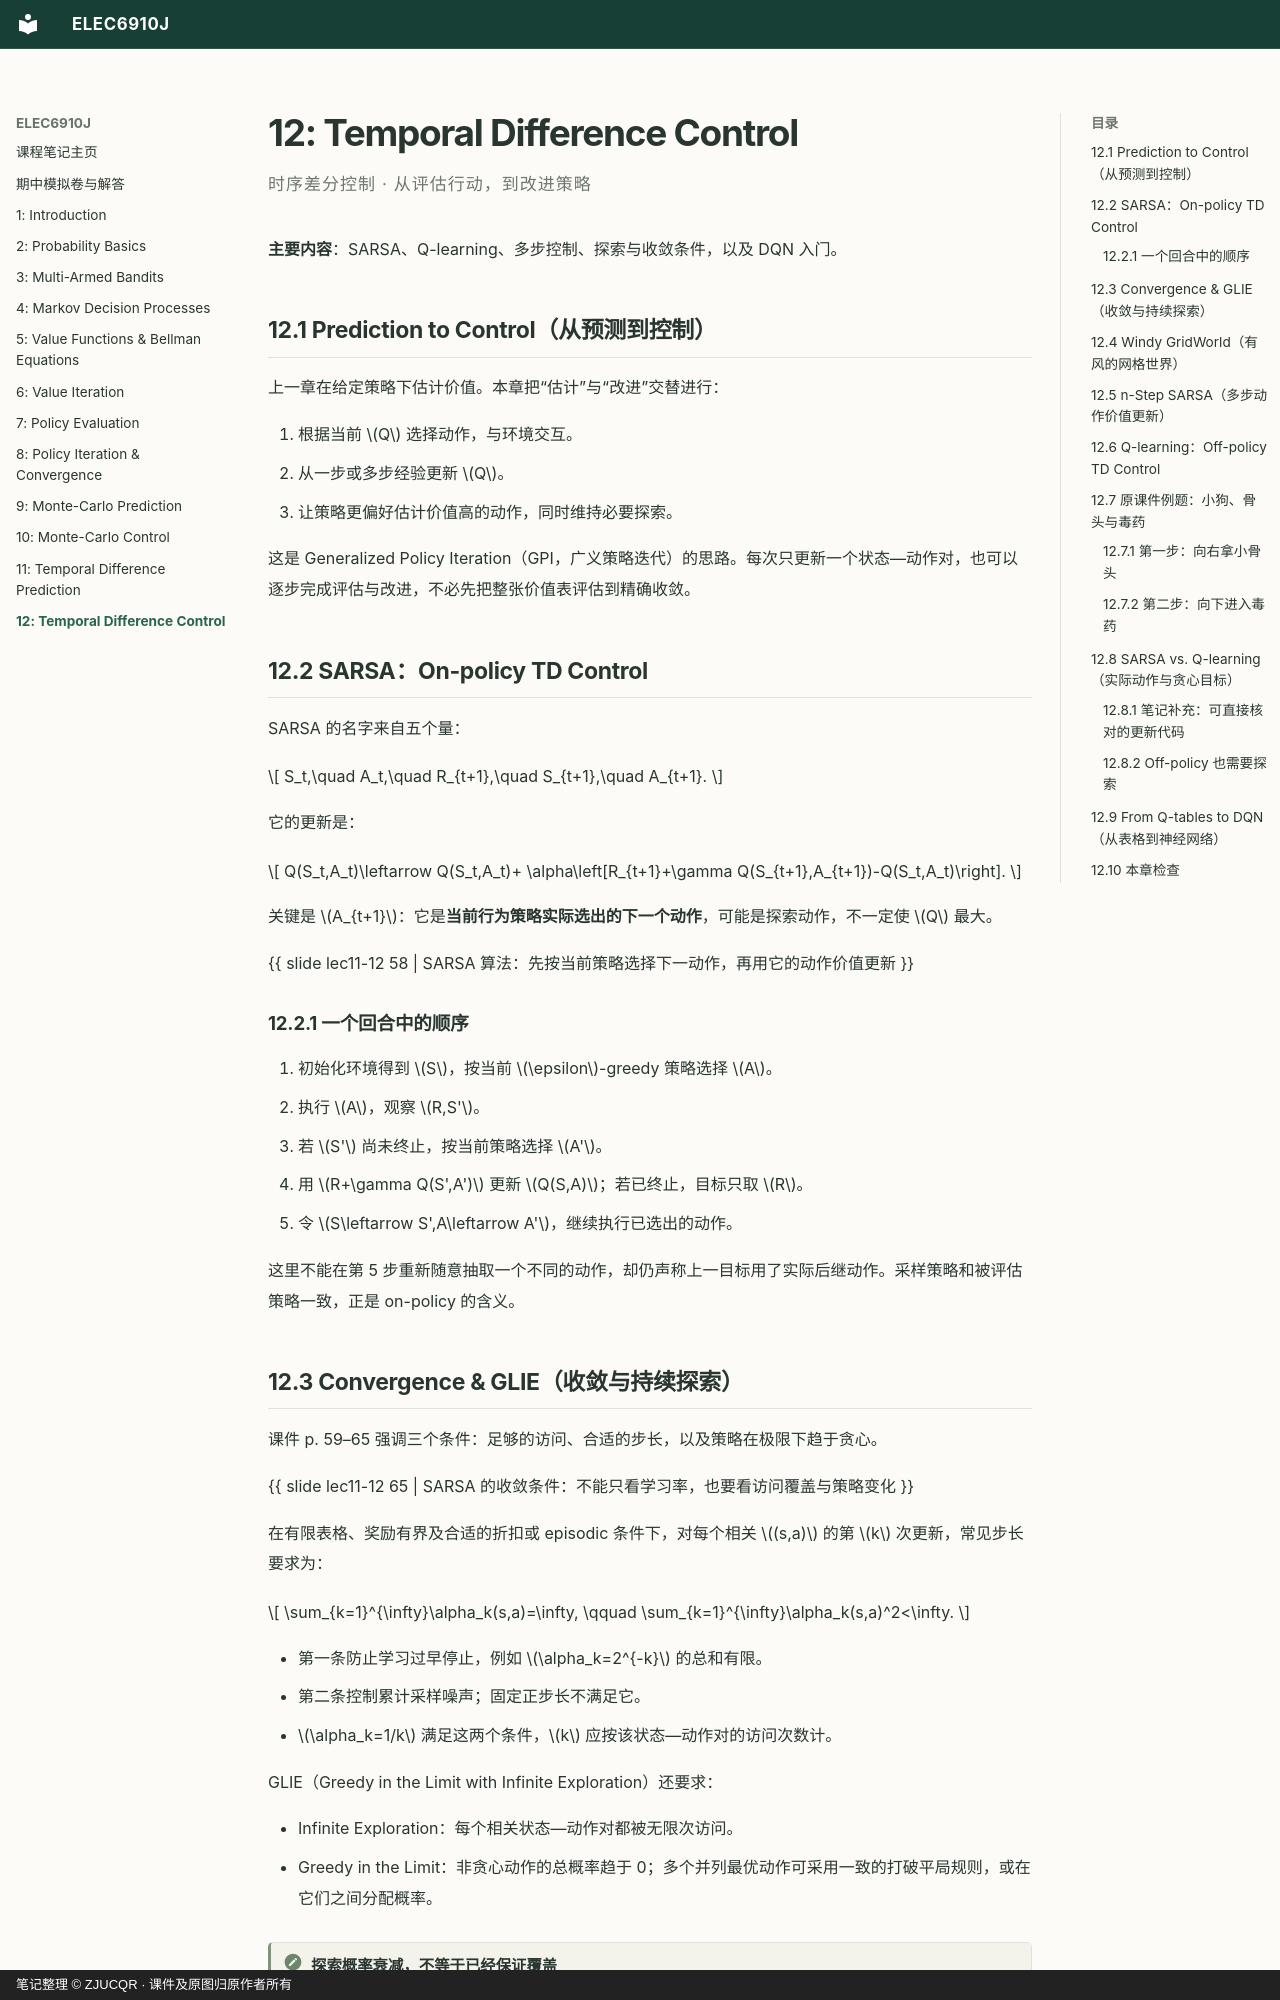

repository: ZJUCQR/ELEC6910J · page: chapters/12-td-control/index.html · generator: mkdocs · copyright: 笔记整理 © ZJUCQR · 课件及原图归原作者所有

# 12: Temporal Difference Control

<p class="chapter-subtitle">时序差分控制 · 从评估行动，到改进策略</p>

**主要内容**：SARSA、Q-learning、多步控制、探索与收敛条件，以及 DQN 入门。

## 12.1 Prediction to Control（从预测到控制）

上一章在给定策略下估计价值。本章把“估计”与“改进”交替进行：

1. 根据当前 $Q$ 选择动作，与环境交互。
2. 从一步或多步经验更新 $Q$。
3. 让策略更偏好估计价值高的动作，同时维持必要探索。

这是 Generalized Policy Iteration（GPI，广义策略迭代）的思路。每次只更新一个状态—动作对，也可以逐步完成评估与改进，不必先把整张价值表评估到精确收敛。

## 12.2 SARSA：On-policy TD Control {#sarsa}

SARSA 的名字来自五个量：

$$
S_t,\quad A_t,\quad R_{t+1},\quad S_{t+1},\quad A_{t+1}.
$$

它的更新是：

$$
Q(S_t,A_t)\leftarrow Q(S_t,A_t)+
\alpha\left[R_{t+1}+\gamma Q(S_{t+1},A_{t+1})-Q(S_t,A_t)\right].
$$

关键是 $A_{t+1}$：它是**当前行为策略实际选出的下一个动作**，可能是探索动作，不一定使 $Q$ 最大。

{{ slide lec11-12 58 | SARSA 算法：先按当前策略选择下一动作，再用它的动作价值更新 }}

### 12.2.1 一个回合中的顺序

1. 初始化环境得到 $S$，按当前 $\epsilon$-greedy 策略选择 $A$。
2. 执行 $A$，观察 $R,S'$。
3. 若 $S'$ 尚未终止，按当前策略选择 $A'$。
4. 用 $R+\gamma Q(S',A')$ 更新 $Q(S,A)$；若已终止，目标只取 $R$。
5. 令 $S\leftarrow S',A\leftarrow A'$，继续执行已选出的动作。

这里不能在第 5 步重新随意抽取一个不同的动作，却仍声称上一目标用了实际后继动作。采样策略和被评估策略一致，正是 on-policy 的含义。

## 12.3 Convergence & GLIE（收敛与持续探索） {#glie}

课件 p. 59–65 强调三个条件：足够的访问、合适的步长，以及策略在极限下趋于贪心。

{{ slide lec11-12 65 | SARSA 的收敛条件：不能只看学习率，也要看访问覆盖与策略变化 }}

在有限表格、奖励有界及合适的折扣或 episodic 条件下，对每个相关 $(s,a)$ 的第 $k$ 次更新，常见步长要求为：

$$
\sum_{k=1}^{\infty}\alpha_k(s,a)=\infty,
\qquad
\sum_{k=1}^{\infty}\alpha_k(s,a)^2<\infty.
$$

- 第一条防止学习过早停止，例如 $\alpha_k=2^{-k}$ 的总和有限。
- 第二条控制累计采样噪声；固定正步长不满足它。
- $\alpha_k=1/k$ 满足这两个条件，$k$ 应按该状态—动作对的访问次数计。

GLIE（Greedy in the Limit with Infinite Exploration）还要求：

- Infinite Exploration：每个相关状态—动作对都被无限次访问。
- Greedy in the Limit：非贪心动作的总概率趋于 0；多个并列最优动作可采用一致的打破平局规则，或在它们之间分配概率。

!!! note "探索概率衰减，不等于已经保证覆盖"

    p. 64–65 用 $\epsilon_t=1/t$ 说明趋于贪心。但仅有 $\epsilon_t\to0$，不能自动保证任意 MDP 中每个 $(s,a)$ 都被无限次访问；某些状态可能需要连续多次探索才能到达。覆盖条件必须另外检查。

固定 $\epsilon>0$ 时，SARSA 的目标包含持续探索带来的后果，不能直接宣称它满足“趋于完全贪心”的条件。
